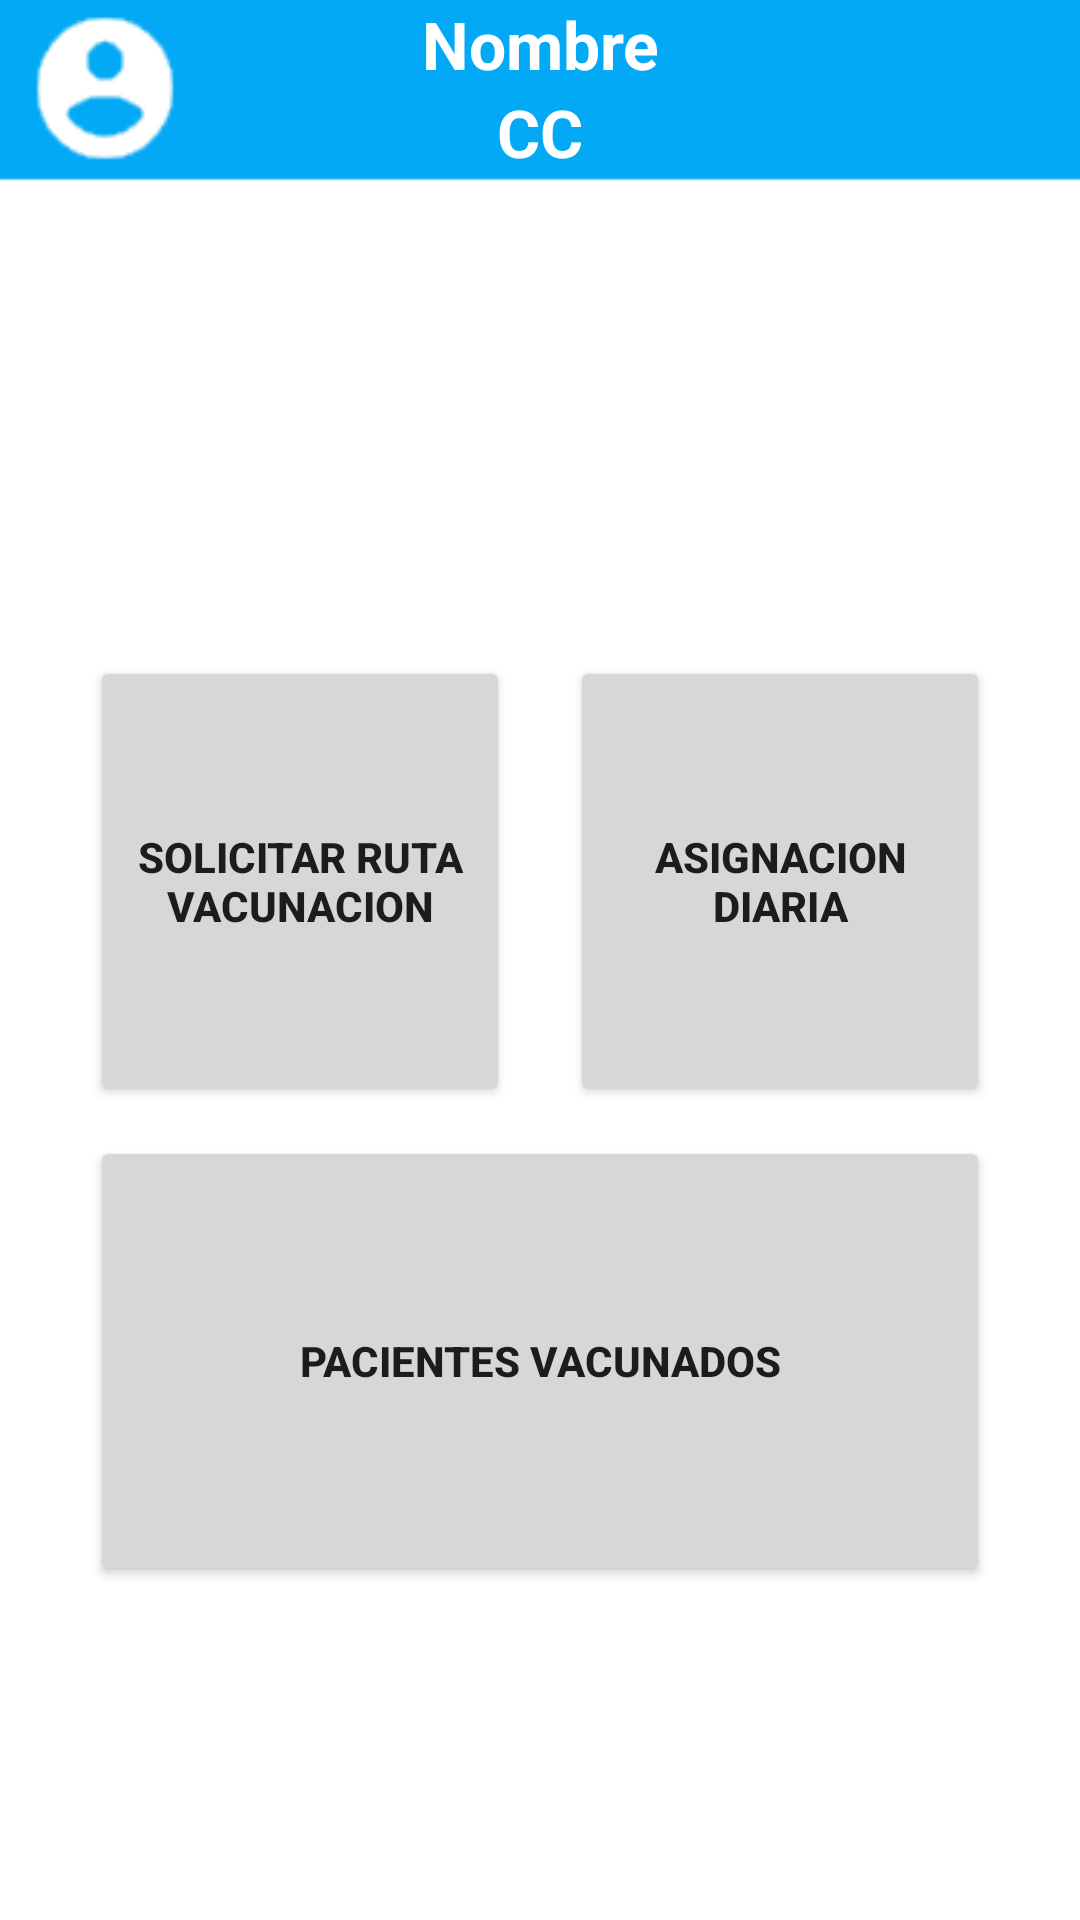

Reconstruct the res/layout file that produces this screen, plus the resources it refers to.
<!-- AndroidManifest.xml: application theme Theme.Vacunas -->
<!-- res/layout/activity_dashmedico.xml -->
<?xml version="1.0" encoding="utf-8"?>
<androidx.constraintlayout.widget.ConstraintLayout
    xmlns:android="http://schemas.android.com/apk/res/android"
    xmlns:app="http://schemas.android.com/apk/res-auto"
    xmlns:tools="http://schemas.android.com/tools"
    android:layout_width="match_parent"
    android:layout_height="match_parent">

    <LinearLayout
        android:layout_width="match_parent"
        android:layout_height="match_parent"
        android:background="@drawable/rectangle"
        android:orientation="vertical">


        <TextView
            android:id="@+id/textView4"
            android:layout_width="match_parent"
            android:layout_height="wrap_content"
            android:text="Nombre"
            android:textAlignment="center"
            android:textColor="@color/white"
            android:textSize="22dp"
            android:textStyle="bold" />

        <TextView
            android:id="@+id/textView5"
            android:layout_width="match_parent"
            android:layout_height="wrap_content"
            android:text="CC"
            android:textAlignment="center"
            android:textColor="@color/white"
            android:textSize="22dp"
            android:textStyle="bold" />


        <LinearLayout
            android:layout_width="match_parent"
            android:layout_height="260dp"
            android:layout_marginTop="60dp"
            android:orientation="horizontal">

            <Button
                android:id="@+id/button"
                android:layout_width="150dp"
                android:layout_height="150dp"
                android:layout_marginLeft="30dp"
                android:layout_marginTop="100dp"
                android:layout_marginRight="10dp"
                android:layout_weight="1"
                android:text="Solicitar ruta vacunacion"
                android:textStyle="bold"
                android:onClick="srv"/>

            <Button
                android:id="@+id/button2"
                android:layout_width="150dp"
                android:layout_height="150dp"
                android:layout_marginLeft="10dp"
                android:layout_marginTop="100dp"
                android:layout_marginRight="30dp"
                android:layout_weight="1"
                android:text="Asignacion diaria"
                android:textStyle="bold"
                android:onClick="adp"/>

        </LinearLayout>

        <LinearLayout
            android:layout_width="match_parent"
            android:layout_height="260dp"
            android:orientation="horizontal">

            <Button
                android:id="@+id/button3"
                android:layout_width="wrap_content"
                android:layout_height="150dp"
                android:layout_marginLeft="30dp"
                android:layout_marginRight="30dp"
                android:layout_weight="1"
                android:text="Pacientes vacunados"
                android:textStyle="bold"
                android:onClick="pvt"/>

        </LinearLayout>
        <TextView
            android:id="@+id/propiedad"
            android:layout_width="259dp"
            android:layout_height="66dp"
            android:layout_marginBottom="16dp"
            android:layout_gravity="center"
            android:gravity="center"
            android:text="By SoftDes"
            android:textColor="@color/black"
            app:layout_constraintBottom_toBottomOf="parent"
            app:layout_constraintEnd_toEndOf="parent"
            app:layout_constraintStart_toStartOf="parent" />
    </LinearLayout>

</androidx.constraintlayout.widget.ConstraintLayout>
<!-- resources referenced by this layout -->
<resources>
  <color name="black">#FF000000</color>
  <color name="white">#FFFFFFFF</color>
  <!-- drawable rectangle: png bitmap (drawable, 2408 bytes) -->
  <style name="Theme.Vacunas" parent="Theme.MaterialComponents.DayNight.DarkActionBar">
          
          <item name="colorPrimary">@color/purple_500</item>
          <item name="colorPrimaryVariant">@color/purple_700</item>
          <item name="colorOnPrimary">@color/white</item>
          
          <item name="colorSecondary">@color/teal_200</item>
          <item name="colorSecondaryVariant">@color/teal_700</item>
          <item name="colorOnSecondary">@color/black</item>
          
          <item name="android:statusBarColor" tools:targetApi="l">?attr/colorPrimaryVariant</item>
          
      </style>
  <color name="purple_500">#03A9F4</color>
  <color name="purple_700">#D56C6A65</color>
  <color name="teal_200">#FF03DAC5</color>
  <color name="teal_700">#FF018786</color>
</resources>
